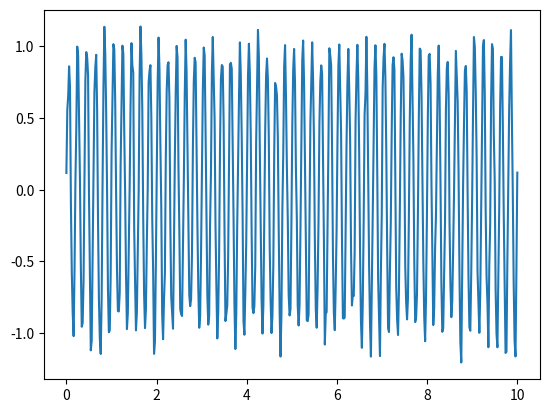
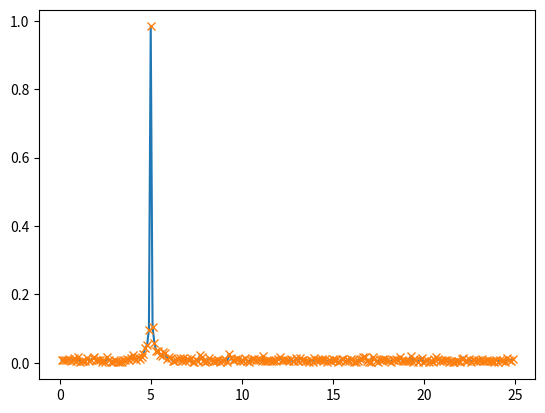

These charts were generated, in order, by the following Python code:
import numpy as np

class TimeSeries:
    def __init__(self, series: np.ndarray, step: float) -> None:
        if not isinstance(series, np.ndarray):
            raise TypeError("series must be a 1D array.")
        if len(series.shape)>1:
            raise Exception("received an ND array. series must be a 1D array.")
        self.N = len(series)
        self.N = self.N - self.N%2
        self.series = series[:self.N]
        
        if not isinstance(step, float):
            raise TypeError("step must be a float.")
        self.dt = step

    def chrystals_dft(self):
        N = self.N    
        strangs_omega_bar = np.exp(-1j*2*np.pi/N)
        inv_fourier_matrix = strangs_omega_bar**np.outer(np.arange(N),np.arange(N))
        fourier_coeffs = 2.0/N*np.abs(inv_fourier_matrix @ self.series)[1:N//2]
        fourier_freqs = np.arange(1,N/2)/N/self.dt
        return fourier_freqs, fourier_coeffs

    def chrystals_fft(self):
        N = self.N
        strangs_omega = np.exp(-1j*2*np.pi/N)

        def fourier_matrix(N):
            if N < 2:
                return np.array([[1]])
            else:
                next_fourier_matrix = np.array([[np.eye(N/2),  np.diag(strangs_omega**np.range(N/2))],
                                                [np.eye(N/2), -np.diag(strangs_omega**np.range(N/2))]]) \
                                    @ fourier_matrix(N/2)
                return next_fourier_matrix
        
        return fourier_matrix(self.series) @ series


if __name__ == "__main__":
    # import sys
    # chrystals_dft(sys.argv[0])

    tf = 10
    nt = 500
    time = np.linspace(start=0,stop=tf,num=nt)
    dt = time[1]-time[0]
    series = np.sin(5*2*np.pi*time)+np.random.normal(0,0.1,nt)

    from matplotlib import pyplot as plt 
    plt.plot(time,series)
    plt.show()

    my_series = TimeSeries(series=series, step=dt)
    fourier_freqs, fourier_amplitudes = my_series.chrystals_dft()

    from scipy.fft import fft, fftfreq
    frequencies = fftfreq(nt,dt)[1:nt//2]
    amplitudes = 2.0/nt*np.abs(fft(series)[1:nt//2])

    from matplotlib import pyplot as plt
    plt.plot(fourier_freqs, fourier_amplitudes)
    plt.plot(frequencies, amplitudes,'x')
    plt.show()
